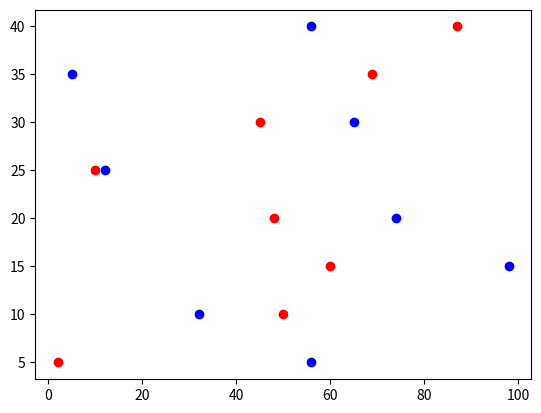

The matplotlib source for this figure:
import matplotlib.pyplot as plt

team1_score = [2,50,60,48,10,45,69,87]
team2_score = [56,32,98,74,12,65,5,56]

score_range = [5,10,15,20,25,30,35,40]

plt.scatter(team1_score,score_range,color = 'r')
plt.scatter(team2_score,score_range,color = 'b')

plt.show()